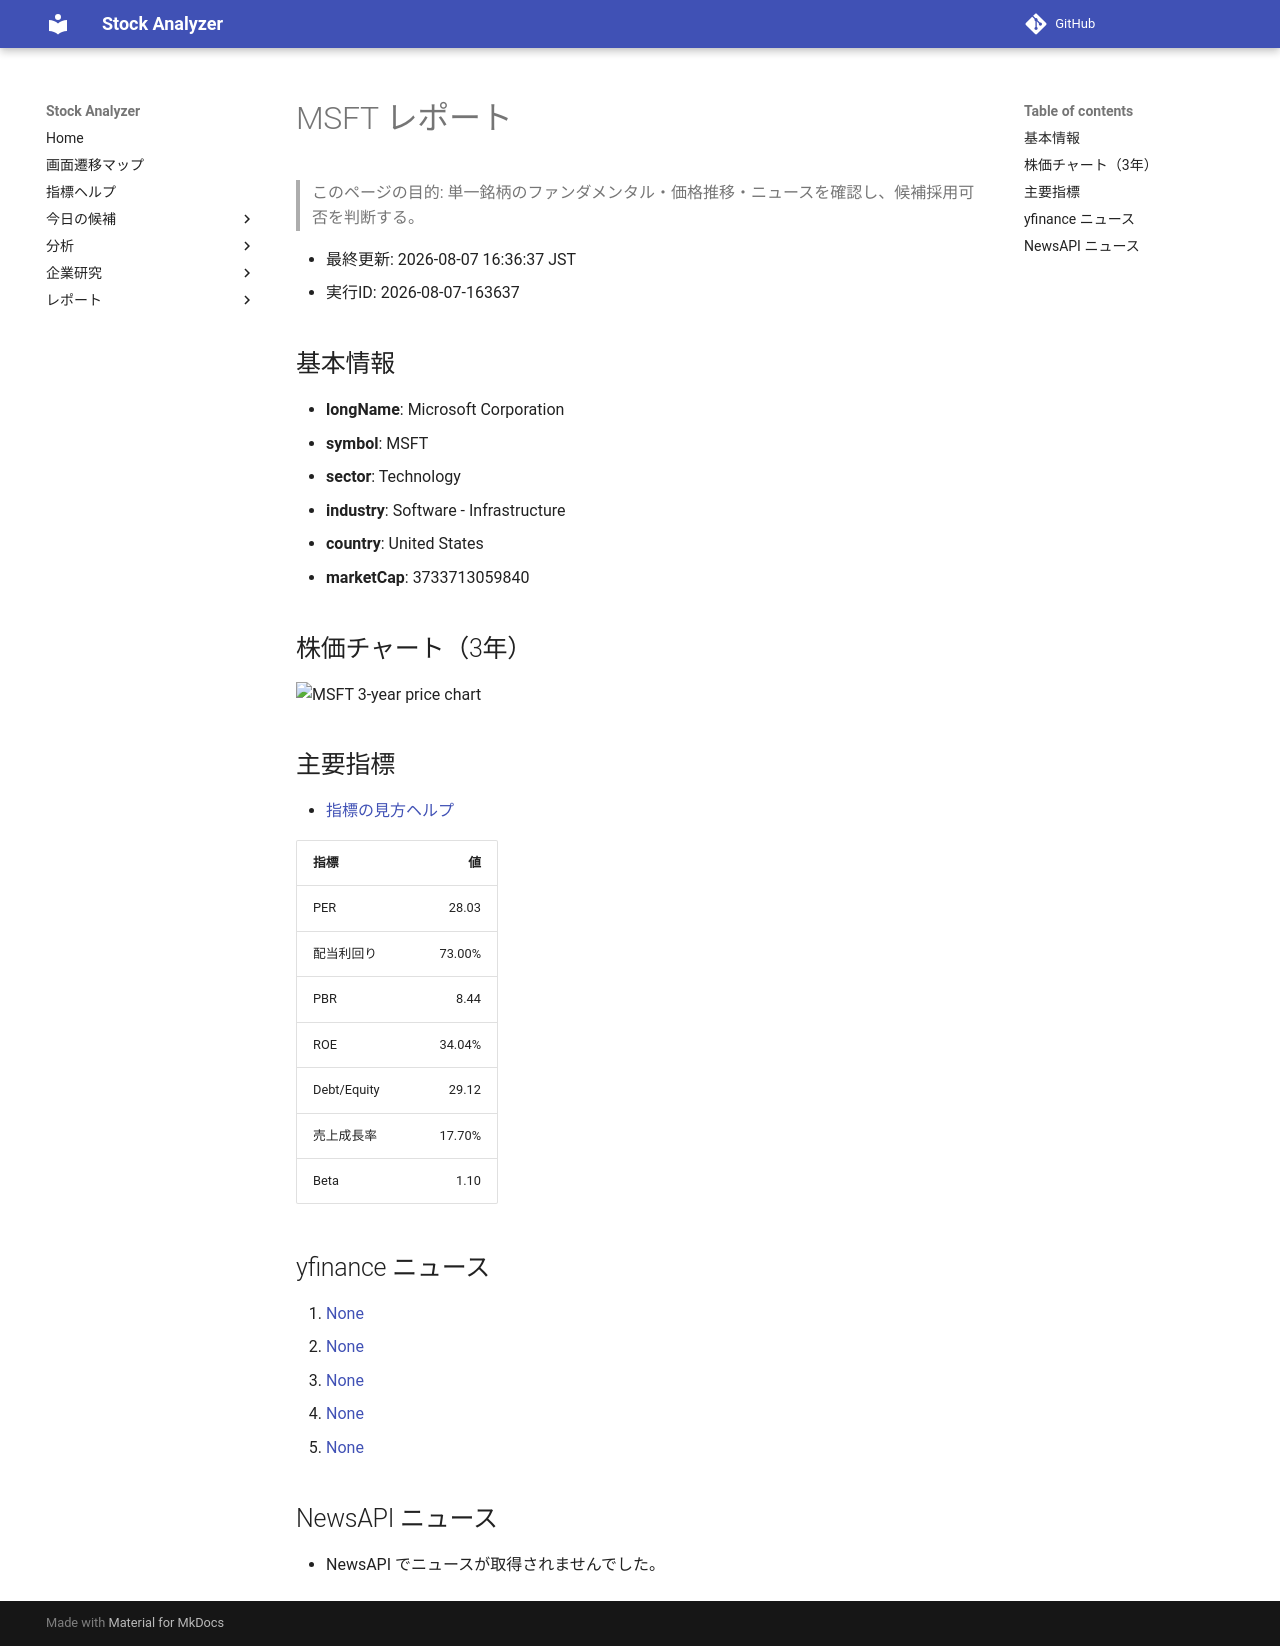

repository: Yumi-note/Making-APP · page: stocks/2026-08-07/163637/MSFT/index.html · generator: mkdocs

# MSFT レポート

> このページの目的: 単一銘柄のファンダメンタル・価格推移・ニュースを確認し、候補採用可否を判断する。

- 最終更新: 2026-08-07 16:36:37 JST
- 実行ID: 2026-08-07-163637

## 基本情報

- **longName**: Microsoft Corporation
- **symbol**: MSFT
- **sector**: Technology
- **industry**: Software - Infrastructure
- **country**: United States
- **marketCap**: 3733713059840

## 株価チャート（3年）

![MSFT 3-year price chart](MSFT_3y.png)

## 主要指標

- [指標の見方ヘルプ](../../../../indicators.md)

| 指標 | 値 |
|---|---:|
| PER | 28.03 |
| 配当利回り | 73.00% |
| PBR | 8.44 |
| ROE | 34.04% |
| Debt/Equity | 29.12 |
| 売上成長率 | 17.70% |
| Beta | 1.10 |

## yfinance ニュース

1. [None](None)
2. [None](None)
3. [None](None)
4. [None](None)
5. [None](None)

## NewsAPI ニュース

- NewsAPI でニュースが取得されませんでした。
